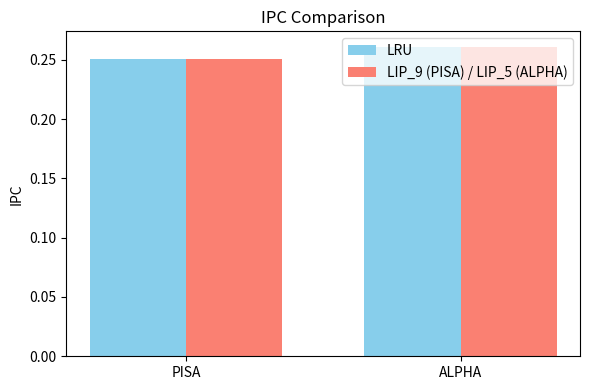

This figure's Python source:
import matplotlib.pyplot as plt
import numpy as np

# --- Data ---
isa = ["PISA", "ALPHA"]

# LLC Miss Rate (example values)
lru_miss = [0.9864, 0.7014]
lip_miss = [0.9864, 0.7014]  # PISA uses LIP_9, Alpha uses LIP_5

# MPKI (example values)
lru_mpki = [14.163, 13.457]
lip_mpki = [14.163, 13.457]

# IPC (example values)
lru_ipc = [0.2506, 0.2610]
lip_ipc = [0.2506, 0.2610]

# --- Create grouped bar positions ---
x = np.arange(len(isa))
width = 0.35

# --- 1. LLC Miss Rate ---
# plt.figure(figsize=(6,4))
# plt.bar(x - width/2, lru_miss, width, label='LRU', color='skyblue')
# plt.bar(x + width/2, lip_miss, width, label='LIP_9 (PISA) / LIP_5 (ALPHA)', color='salmon')
# plt.xticks(x, isa)
# plt.ylabel('Miss Rate')
# plt.title('LLC Miss Rate Comparison')
# plt.legend()
# plt.tight_layout()
# plt.savefig("llc_miss_rate_comparison.png")
# plt.show()

# --- 2. MPKI ---
# plt.figure(figsize=(6,4))
# plt.bar(x - width/2, lru_mpki, width, label='LRU', color='skyblue')
# plt.bar(x + width/2, lip_mpki, width, label='LIP_9 (PISA) / LIP_5 (ALPHA)', color='salmon')
# plt.xticks(x, isa)
# plt.ylabel('MPKI')
# plt.title('LLC MPKI Comparison')
# plt.legend()
# plt.tight_layout()
# plt.savefig("mpki_comparison.png")
# plt.show()

# --- 3. IPC ---
plt.figure(figsize=(6,4))
plt.bar(x - width/2, lru_ipc, width, label='LRU', color='skyblue')
plt.bar(x + width/2, lip_ipc, width, label='LIP_9 (PISA) / LIP_5 (ALPHA)', color='salmon')
plt.xticks(x, isa)
plt.ylabel('IPC')
plt.title('IPC Comparison')
plt.legend()
plt.tight_layout()
plt.savefig("ipc_comparison.png")
plt.show()
